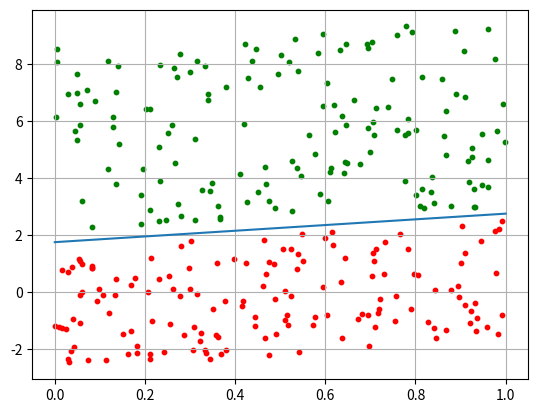

Python code for this plot:
import numpy as np
import matplotlib.pyplot as plt

n = 150
b = 2

x1 = np.random.random(n)
x2 = x1 + [np.random.randint(100)/15 for i in range(n)] + b
c1 = [x1, x2]

x1 = np.random.random(n)
x2 = x1 - [np.random.randint(100)/23 for i in range(n)] - 0.5 + b
c2 = [x1, x2]

# x = np.array([0+b, 2+b])


f = [-0.25+b, 0.75+b] 

def re():
    # Создаём экземпляр класса figure и добавляем к Figure область Axes
    fig, ax = plt.subplots()
    # Добавим заголовок графика
    ax.set_title('График функции')
    # Название оси X:
    ax.set_xlabel('x')
    # Название оси Y:
    ax.set_ylabel('y')
    # Начало и конец изменения значения X, разбитое на 100 точек
    x = np.linspace(-5, 5, 100) # X от -5 до 5
    # Построение прямой
    y = x**2
    # Вывод графика
    ax.plot(x, y)
    plt.show()


w2 = 1
w3 = -b*w2
w = np.array([-w2, w2, w3])
for i in range(n):
    x = np.array([c1[0][i], c1[1][i], 10])
    y = np.dot(w, x)
    if y >= 0:
        print("Klass1")
    else:
        print("Klass2")


plt.scatter(c1[0][:], c1[1][:], s=10, c="green")
plt.scatter(c2[0][:], c2[1][:], s=10, c="red")
plt.plot(f)
plt.grid(True)
plt.show()